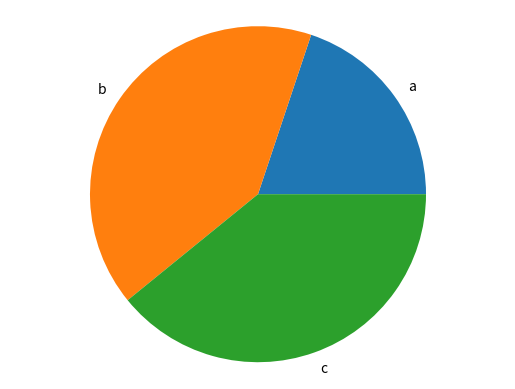

This figure's Python source:
'''
[matplotlib] es la librería que permite hacer gráficos fácilmente con python.
Podemos definir alias a una referencia para hacer más fácil su uso.
'''
import matplotlib.pyplot as plot
import random

def generate_bar_chart(labels, values):
    fig, ax = plot.subplots()
    ax.bar(labels, values) # Gráfico de barras
    plot.show()

def generate_pie_chart(labels, values):
    fig, ax = plot.subplots()
    ax.pie(values, labels=labels) # Gráfico de torta
    ax.axis('equal')
    plot.show()

if __name__ == '__main__':
    labels = ['a', 'b', 'c']
    values = [ random.randint(0, 100) for i in range(0, len(labels))]
    #generate_bar_chart(labels, values)
    generate_pie_chart(labels, values)